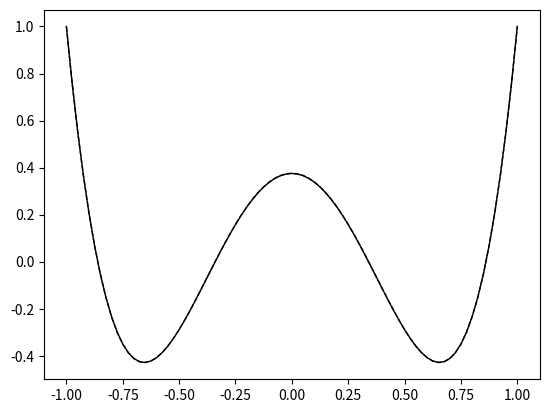

The script that saved this image:
import numpy as np
import matplotlib.pyplot as plt

h=1/40
x=np.arange(-1,1+h,h)
c=0.4
m=20

subDomainRadius = 2*h
subDomNo = x.size-2
epsilon=1e-14
subDomains = np.array(np.zeros(subDomNo),dtype=object)
jj = 0
for i in range(1,x.size-1):
    xi = x[i]
    influencer = np.array([], dtype=int)
    for j in range(x.size):
        xj = x[j]
        distance = np.abs(xi-xj)
        if distance<=subDomainRadius+epsilon:
            influencer = np.append(influencer, j)
    subDomains[jj] = influencer
    jj += 1

f = np.array(np.zeros(subDomNo),dtype=object)
fx = np.array(np.zeros(subDomNo),dtype=object)
fxx = np.array(np.zeros(subDomNo),dtype=object)
fy = np.array(np.zeros(subDomNo),dtype=object)
fyy = np.array(np.zeros(subDomNo),dtype=object)
invPnns = np.array(np.zeros(subDomNo), dtype=object)

for k in range(subDomNo):
    subDomNodeNo = subDomains[k].shape[0]
    phiHat = np.zeros((subDomNodeNo,subDomNodeNo))
    phiHat_x = np.zeros((subDomNodeNo,subDomNodeNo))
    phiHat_xx = np.zeros((subDomNodeNo,subDomNodeNo))
    for i in range(subDomNodeNo):
        for j in range(subDomNodeNo):
            r_sq = (x[subDomains[k][i]] - x[subDomains[k][j]])**2
            r = np.sqrt(r_sq)
            phiHat[i,j] = np.sqrt( r_sq + c**2 )
            phiHat_x[i, j] = (x[subDomains[k][i]] - x[subDomains[k][j]]) / phiHat[i, j]
            phiHat_xx[i, j] = 1 / phiHat[i, j] - (x[subDomains[k][i]] - x[subDomains[k][j]]) ** 2 / phiHat[i, j] ** 3
            # if i!=j:
            #     phiHat[i,j] = r**m*np.log(r)
            #     phiHat_x[i, j] = (x[subDomains[k][i]] - x[subDomains[k][j]]) * r**(m-2) * (m*np.log(r)+1)
            #     phiHat_xx[i, j] = r**(m-2) * (m*np.log(r)+1) + (x[subDomains[k][i]] - x[subDomains[k][j]])**2 * r**(m-4) * (2*(m-1) + m*(m-2)*np.log(r))
    f[k] = phiHat
    fx[k] = phiHat_x
    fxx[k] = phiHat_xx
    invPnns[k] = np.linalg.pinv(f[k])

bigSys = np.zeros((x.size,x.size))
rhs = np.zeros(x.size)

for k in range(subDomNo):
    for i in range(subDomains[k].shape[0]):
        if subDomains[k][i] != 0 and subDomains[k][i] != x.size-1:
            bigSys[subDomains[k][i], subDomains[k][:]] += np.matmul(fxx[k][i,:], invPnns[k])
            rhs[subDomains[k][i]] += 105/2 * x[subDomains[k][i]]**2 -7.5
        else:
            bigSys[subDomains[k][i], subDomains[k][:]] += np.matmul(f[k][i,:], invPnns[k])
            rhs[subDomains[k][i]] += 1


# rhs[1] -= bigSys[1,0] * rhs[0]
# rhs[2] -= bigSys[2,0] * rhs[0]
#
# rhs[-2] -= bigSys[-2,-1] * rhs[-1]
# rhs[-3] -= bigSys[-3,-1] * rhs[-1]
#
# bigSys = np.delete(bigSys, 0, 0)
# bigSys = np.delete(bigSys, 0, 1)
# bigSys = np.delete(bigSys, -1, 0)
# bigSys = np.delete(bigSys, -1, 1)
#
# rhs = np.delete(rhs, 0, 0)
# rhs = np.delete(rhs, -1, 0)

invBigSys = np.linalg.pinv(bigSys)

unk = np.matmul(invBigSys,rhs)
rel = 35/8*x**4 - 15/4*x**2 + 3/8
# unk = np.concatenate((np.array([rel[0]]), unk, np.array([rel[-1]])))
eta = 0
for i in range(rel.size):
    eta += (unk[i]-rel[i])**2
eta = eta / np.dot(rel,rel)
eta = np.sqrt(eta)*100
print('Eta: ', eta)
print('Av. Abs. err.: ', np.sum(np.abs(unk-rel))/rel.size)
print('max. abs. err: ', np.max(np.abs(unk-rel)))

plt.plot(x, unk, '--', color='k', linewidth=1, markersize=3)
plt.plot(x, rel, color='k', linewidth=1)
plt.show()
